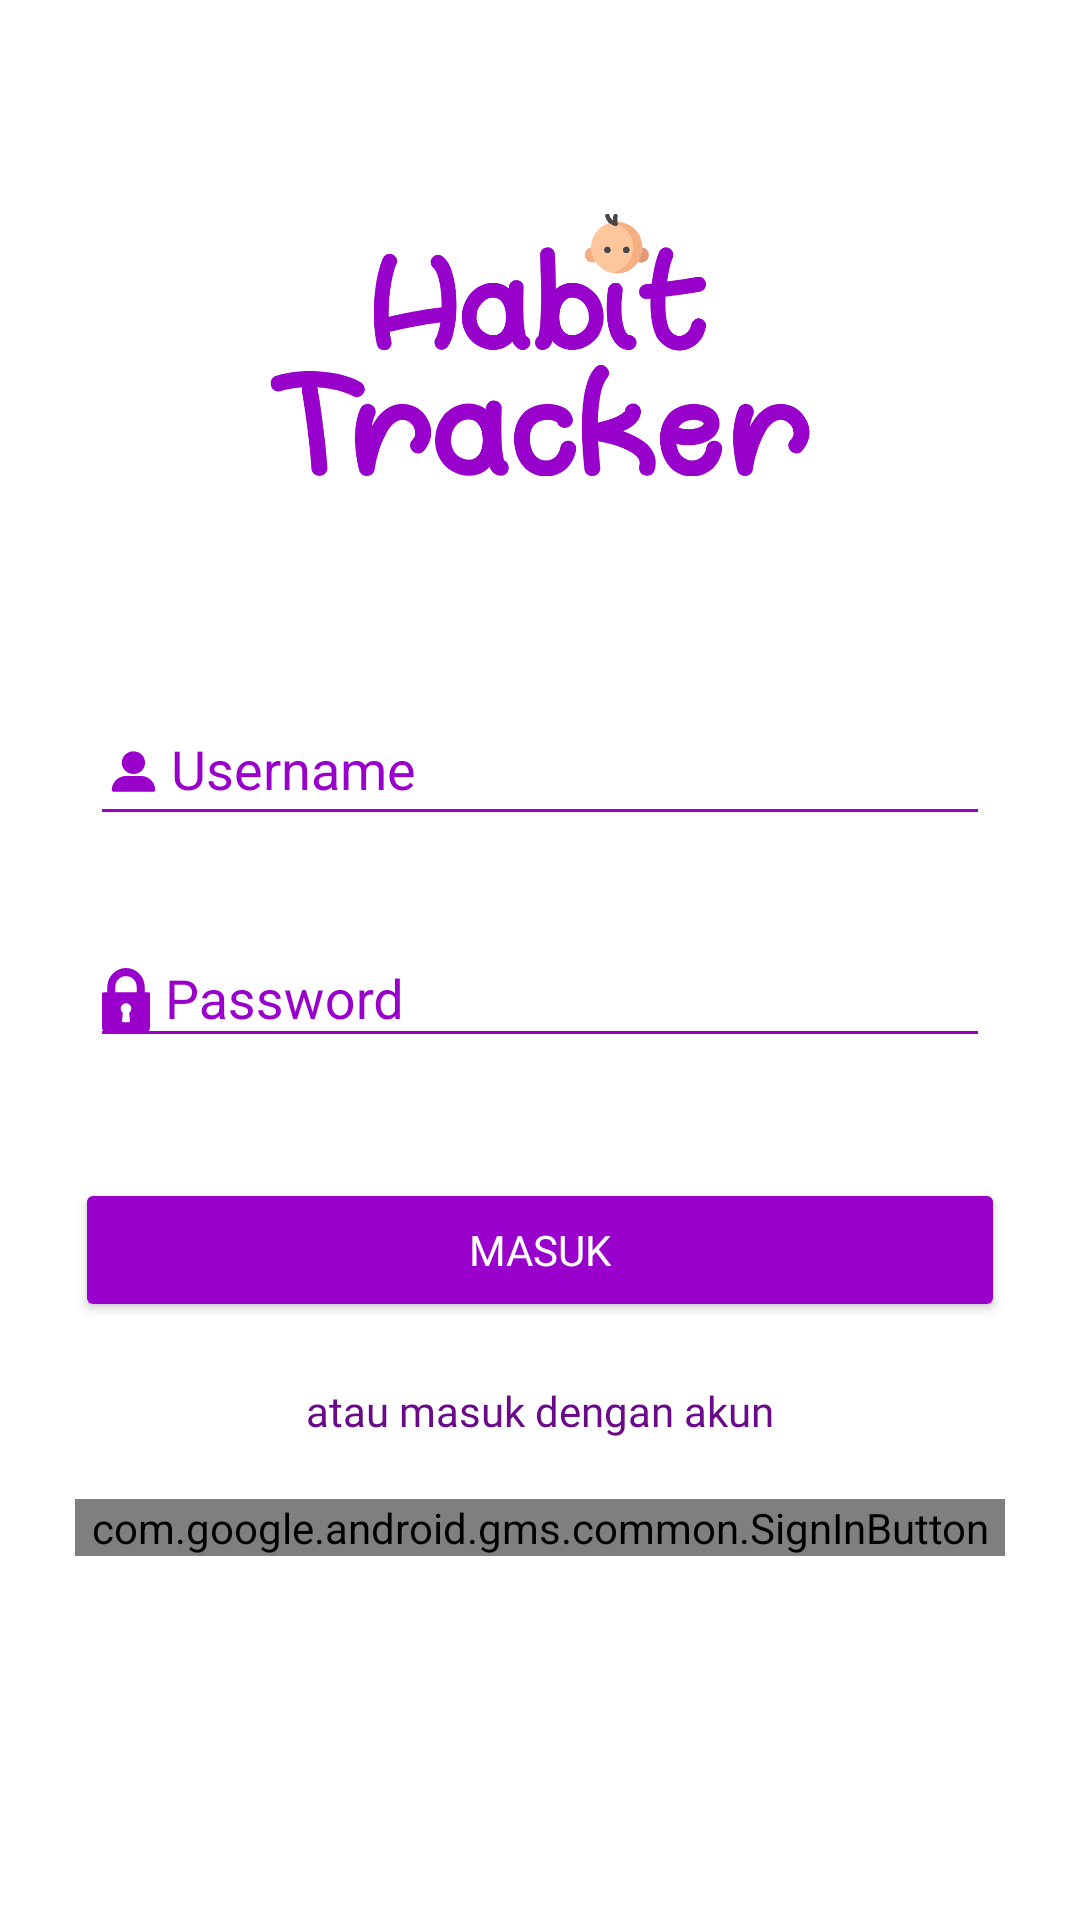

Here is an Android app screen rendered from its layout file. Give the layout XML and the strings, colors and styles it references.
<!-- AndroidManifest.xml: application theme AppTheme -->
<!-- res/layout/activity_login.xml -->
<?xml version="1.0" encoding="utf-8"?>
<ScrollView
    xmlns:android="http://schemas.android.com/apk/res/android"
    xmlns:app="http://schemas.android.com/apk/res-auto"
    xmlns:tools="http://schemas.android.com/tools"
    android:layout_width="match_parent"
    android:layout_height="match_parent"
    android:background="#FFFFFF"
    tools:context=".activity.login.LoginActivity">

    <androidx.constraintlayout.widget.ConstraintLayout
        android:layout_width="match_parent"
        android:layout_height="wrap_content">

        <ImageView
            android:id="@+id/imageview_register_logo"
            android:layout_width="match_parent"
            android:layout_height="130dp"
            android:layout_marginTop="50dp"
            android:layout_marginStart="90dp"
            android:layout_marginEnd="90dp"
            android:src="@drawable/img_logo_register"
            app:layout_constraintTop_toTopOf="parent"
            app:layout_constraintStart_toStartOf="parent"
            app:layout_constraintEnd_toEndOf="parent"/>

        <com.google.android.material.textfield.TextInputLayout
            android:id="@+id/textinput_login_username"
            android:layout_width="match_parent"
            android:layout_height="wrap_content"
            android:layout_marginTop="40dp"
            android:layout_marginStart="30dp"
            android:layout_marginEnd="30dp"
            android:hint="Username"
            android:textColorHint="@color/colorPrimary"
            app:hintTextAppearance="@style/TextInputLayoutCustom"
            app:layout_constraintTop_toBottomOf="@+id/imageview_register_logo"
            app:layout_constraintStart_toStartOf="parent"
            app:layout_constraintEnd_toEndOf="parent">

            <EditText
                android:id="@+id/edittext_login_username"
                android:layout_width="match_parent"
                android:layout_height="wrap_content"
                android:inputType="textCapWords"
                android:maxLines="1"
                android:textColor="#000000"
                android:imeOptions="actionNext"
                android:drawableStart="@drawable/ic_user"
                android:drawablePadding="2dp"
                app:backgroundTint="@color/colorPrimary"/>

        </com.google.android.material.textfield.TextInputLayout>

        <com.google.android.material.textfield.TextInputLayout
            android:id="@+id/textinput_login_password"
            android:layout_width="match_parent"
            android:layout_height="wrap_content"
            android:layout_marginTop="20dp"
            android:layout_marginStart="30dp"
            android:layout_marginEnd="30dp"
            android:hint="Password"
            android:textColorHint="@color/colorPrimary"
            app:hintTextAppearance="@style/TextInputLayoutCustom"
            app:layout_constraintTop_toBottomOf="@+id/textinput_login_username"
            app:layout_constraintStart_toStartOf="parent"
            app:layout_constraintEnd_toEndOf="parent">

            <EditText
                android:id="@+id/edittext_login_password"
                android:layout_width="match_parent"
                android:layout_height="wrap_content"
                android:inputType="textPassword"
                android:maxLines="1"
                android:textColor="#000000"
                android:imeOptions="actionDone"
                android:drawableStart="@drawable/ic_lock"
                android:drawablePadding="5dp"
                app:backgroundTint="@color/colorPrimary"/>

        </com.google.android.material.textfield.TextInputLayout>

        <Button
            android:id="@+id/button_login_reguler"
            android:layout_width="match_parent"
            android:layout_height="wrap_content"
            android:layout_marginTop="40dp"
            android:layout_marginBottom="20dp"
            android:layout_marginStart="25dp"
            android:layout_marginEnd="25dp"
            android:text="Masuk"
            android:textColor="#FFFFFF"
            android:fontFamily="@font/nunitosans_bold"
            app:backgroundTint="@color/colorPrimary"
            app:layout_constraintTop_toBottomOf="@id/textinput_login_password"
            app:layout_constraintStart_toStartOf="parent"
            app:layout_constraintEnd_toEndOf="parent"/>

        <TextView
            android:id="@+id/textview_login_alternative"
            android:layout_width="wrap_content"
            android:layout_height="wrap_content"
            android:layout_marginTop="20dp"
            android:text="atau masuk dengan akun"
            android:textColor="@color/colorPrimaryDark"
            android:textSize="14sp"
            android:fontFamily="@font/nunitosans_semibold"
            app:layout_constraintTop_toBottomOf="@id/button_login_reguler"
            app:layout_constraintStart_toStartOf="parent"
            app:layout_constraintEnd_toEndOf="parent"/>

        <com.google.android.gms.common.SignInButton
            android:id="@+id/button_login_google"
            android:layout_width="match_parent"
            android:layout_height="wrap_content"
            android:layout_marginTop="20dp"
            android:layout_marginBottom="20dp"
            android:layout_marginStart="25dp"
            android:layout_marginEnd="25dp"
            app:layout_constraintTop_toBottomOf="@id/textview_login_alternative"
            app:layout_constraintBottom_toBottomOf="parent"
            app:layout_constraintStart_toStartOf="parent"
            app:layout_constraintEnd_toEndOf="parent"/>

    </androidx.constraintlayout.widget.ConstraintLayout>

</ScrollView>
<!-- resources referenced by this layout -->
<resources>
  <color name="colorPrimary">#9900CC</color>
  <color name="colorPrimaryDark">#6A0A8A</color>
  <!-- drawable ic_lock (drawable) -->
  <vector xmlns:android="http://schemas.android.com/apk/res/android"
      android:width="16dp"
      android:height="21.667dp"
      android:viewportWidth="17"
      android:viewportHeight="22.667">
    <path
        android:pathData="M16.528,8.5L15.111,8.5L15.111,6.611a6.611,6.611 0,1 0,-13.222 0L1.889,8.5L0.472,8.5A0.472,0.472 0,0 0,0 8.972L0,20.778a1.891,1.891 0,0 0,1.889 1.889L15.111,22.667A1.891,1.891 0,0 0,17 20.778L17,8.972A0.472,0.472 0,0 0,16.528 8.5ZM9.914,18.365a0.472,0.472 0,0 1,-0.469 0.524L7.556,18.889a0.472,0.472 0,0 1,-0.469 -0.524l0.3,-2.679a1.868,1.868 0,0 1,-0.773 -1.519,1.889 1.889,0 1,1 3.778,0 1.868,1.868 0,0 1,-0.773 1.519ZM12.278,8.5L4.722,8.5L4.722,6.611a3.778,3.778 0,0 1,7.556 0Z"
        android:fillColor="#9900CC"/>
  </vector>
  <!-- drawable ic_user (drawable) -->
  <vector xmlns:android="http://schemas.android.com/apk/res/android"
      android:width="21dp"
      android:height="29dp"
      android:viewportWidth="21000"
      android:viewportHeight="29700">
    <path
        android:pathData="M3274,21094c4,267 45,644 480,644l13492,0c468,0 480,-439 480,-706 0,-510 -121,-1045 -287,-1492 -55,-148 -118,-279 -185,-435 -106,-249 -503,-861 -706,-1072l-302,-320c-457,-357 -753,-688 -1439,-959 -595,-236 -1176,-407 -1993,-407l-4628,0c-765,0 -1303,139 -1968,403 -397,157 -953,509 -1285,804 -287,255 -224,225 -452,451 -92,91 -190,216 -264,329l-344,530c-328,542 -599,1444 -599,2112l0,118z"
        android:fillColor="#9900CC"
        android:fillType="evenOdd"/>
    <path
        android:pathData="M6605,11605c0,817 26,1129 367,1891 270,601 735,1094 1254,1484 97,73 166,128 270,182 106,55 204,101 320,159 1231,617 2901,473 3938,-361 443,-356 559,-405 930,-961 776,-1165 884,-2393 349,-3725 -297,-736 -907,-1388 -1584,-1775 -95,-54 -193,-129 -303,-177 -1407,-611 -2946,-446 -4134,513 -94,75 -152,159 -246,234 -611,485 -1161,1699 -1161,2536z"
        android:fillColor="#9900CC"
        android:fillType="evenOdd"/>
  </vector>
  <!-- drawable img_logo_register: png bitmap (drawable-hdpi, 77185 bytes) -->
  <style name="TextInputLayoutCustom" parent="TextAppearance.Design.Hint">
          <item name="android:textSize">14sp</item>
      </style>
  <style name="AppTheme" parent="Theme.AppCompat.Light.NoActionBar">
          
          <item name="colorPrimary">@color/colorPrimary</item>
          <item name="colorPrimaryDark">@color/colorPrimaryDark</item>
          <item name="colorAccent">@color/colorPrimary</item>
      </style>
</resources>
